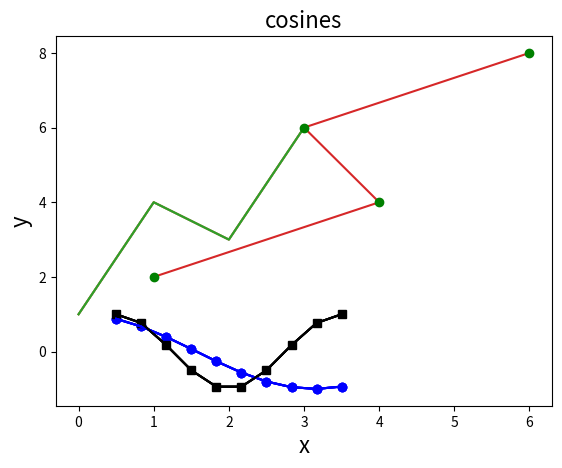

Write Python code to recreate this figure. (Note: this script raises an exception after producing the figure.)
import matplotlib.pyplot as plt
import numpy as np

plt.plot([1,4,3,6])

plt.plot([1,4,3,6]);

plt.plot([1,4,3,6])
plt.show()

plt.plot([1,4,3,6],[2,4,6,8]);

plt.plot([1,4,3,6],[2,4,6,8],color='green',marker='o',linestyle='');

# Recall:
# np is our abbrevation for numpy
# linspace(start, end, ntotal) will make an evenly spaced array of numbers
# starting with "start", going up to and including "end", and consisting of "ntotal" number of data points

x = np.linspace(0.5, 3.5, 10)
y = np.cos(x)

plt.plot(x,y)
plt.show()

plt.plot(x,y,'bo')
plt.show()

plt.plot(x,y,'bo')
plt.ylabel('cos(x)')
plt.show()

x2 = np.linspace(0.5, 3.5, 10)
y2 = np.cos(2*np.pi/3*(x-0.5))

plt.plot(x,y,'bo')
plt.plot(x2,y2,'ks')
plt.ylabel('cos(x)')
plt.show()

plt.plot(x,y,'b')
plt.plot(x2,y2,'k')
plt.ylabel('cos(x)')
plt.show()

plt.plot(x,y,'b')
plt.plot(x2,y2,'k')
plt.ylabel('y')
plt.xlabel('x')
plt.show()

plt.plot(x,y,'b')
plt.plot(x2,y2,'k')
plt.ylabel('y',fontsize=16)
plt.xlabel('x',fontsize=16)
plt.title('cosines',fontsize=16)
plt.show()

plt.plot(x,y,'b')
plt.plot(x2,y2,'k')
plt.ylabel('y',fontsize=16)
plt.xlabel('x',fontsize=16)
plt.title('cosines',fontsize=16)
plt.savefig('/home/<user>/cosines.png')

x = np.linspace(0, 2*np.pi, 100)
y1 = 3 + np.cos(x)
y2 = 1 + 0.5*np.cos(1+x/0.75)

plt.plot(x, y1, color='green', linestyle='-', linewidth=1)
plt.plot(x, y2, color='blue', linestyle='-', linewidth=1)

plt.ylim(0,4.5)
plt.yticks([0, 1, 2, 3, 4], fontsize=14)

plt.xlabel('x', fontsize=16)
plt.ylabel('y', fontsize=16)

plt.title('sinusoids', fontsize=16)

plt.text(3,0,'addedtext')

plt.annotate('Spine', xy=(6.28, 1.5), xytext=(5.5, 1.0),
            weight='bold', color='blue',
            arrowprops=dict(arrowstyle='->',
                            connectionstyle="arc3",
                            color='blue'))

plt.show();

x = np.linspace(0, 2*np.pi, 100)
y1 = 3 + np.cos(x)
y2 = 1 + 0.5*np.cos(1+x/0.75)

# Make these lines dashed
plt.plot(x, y1, color='green', linestyle='-', linewidth=1)
plt.plot(x, y2, color='blue', linestyle='-', linewidth=1)

plt.ylim(0,4.5)
# Make the x axis range from 0 to 2pi

plt.yticks([0, 1, 2, 3, 4], fontsize=14)
# Make the xticks at (0, pi, 2pi)

plt.xlabel('x', fontsize=16)
plt.ylabel('y', fontsize=16)

# Change this title to be "Anatomy of a figure"
plt.title('sinusoids', fontsize=16)

# Shift the following text to be below the title, make it more descriptive, color it blue 
plt.text(3,0,'addedtext')

# Use this annotation command to make another annotation pointing to the green line
plt.annotate('Spine', xy=(6.28, 1.5), xytext=(5.5, 1.0),
            weight='bold', color='blue',
            arrowprops=dict(arrowstyle='->',
                            connectionstyle="arc3",
                            color='blue'))

plt.show();

x = np.linspace(0, 2*np.pi, 100)
y1 = 3 + np.cos(x)
y2 = 1 + 0.5*np.cos(1+x/0.75)

plt.plot(x,y1,x,y2)
plt.show()

fig = plt.figure()
ax = fig.add_axes([0,0,1,1])

ax.plot(x,y1,x,y2)

plt.show()

fig = plt.figure()
ax = fig.add_subplot(111)

ax.plot(x,y1,x,y2)

plt.show()

fig = plt.figure(figsize=(8,8))
ax = fig.add_subplot(1, 1, 1)

ax.plot(x,y1,x,y2)

plt.show()

fig,ax = plt.subplots(1,1,figsize=(8,8))

ax.plot(x,y1,x,y2)

plt.show()

fig,ax = plt.subplots(2,1,figsize=(8,8))

ax[0].plot(x,y1)
ax[1].plot(x,y2)

plt.show()

x = np.linspace(0, 2*np.pi, 100)
y1 = 3 + np.cos(x)
y2 = 1 + 0.5*np.cos(1+x/0.75)

# Make these lines dashed
plt.plot(x, y1, color='green', linestyle='--', linewidth=1)
plt.plot(x, y2, color='blue', linestyle='--', linewidth=1)

plt.ylim(0,4.5)
# Make the x axis range from 0 to 2pi
plt.xlim(0,2*np.pi)

plt.yticks([0, 1, 2, 3, 4], fontsize=14)
# Make the xticks at (0, pi, 2pi)
plt.xticks([0,np.pi,2*np.pi])

plt.xlabel('x', fontsize=16)
plt.ylabel('y', fontsize=16)

# Change this title to be "Anatomy of a figure"
plt.title('Anatomy of a figure', fontsize=16)

# Shift the following text to be below the title, make it more descriptive, color it blue 
plt.text(3,4.3,'Title',color='blue')

# Use this annotation command to make another annotation pointing to the green line
plt.annotate('Spine', xy=(6.28, 1.5), xytext=(5.5, 1.0),
            weight='bold', color='blue',
            arrowprops=dict(arrowstyle='->',
                            connectionstyle="arc3",
                            color='blue'))
plt.annotate('Green line', xy=(0.8, 3.8), xytext=(1.5, 3.4),
            weight='bold', color='blue',
            arrowprops=dict(arrowstyle='->',
                            connectionstyle="arc3",
                            color='blue'))

plt.show();

x = np.linspace(0.5, 3.5, 10)
y = np.cos(x)

plt.scatter(x,y)
plt.show()

plt.bar(x,y)
plt.show()

plt.bar(x,y,width=0.2)
plt.show()

plt.barh(x,y,height=0.2)
plt.show()

x = np.linspace(0, 4*np.pi, 100)
y = np.linspace(-2, 2, 100)
Xgrid, Ygrid = np.meshgrid(x,y)

f = np.exp(-Ygrid**2) * np.cos(Xgrid)

plt.contourf(f)

plt.show()

x = np.linspace(0, 4*np.pi, 100)
y = np.linspace(-2, 2, 100)
Xgrid, Ygrid = np.meshgrid(x,y)

f = np.exp(-Ygrid**2) * np.cos(Xgrid)

plt.contourf(Xgrid, Ygrid, f)

plt.show()

x = np.linspace(0, 4*np.pi, 100)
y = np.linspace(-2, 2, 100)
Xgrid, Ygrid = np.meshgrid(x,y)

f = np.exp(-Ygrid**2) * np.cos(Xgrid)

plt.contourf(Xgrid, Ygrid, f)
ax = plt.gca()
ax.set_xticks([0,2*np.pi,4*np.pi])
ax.set_xticklabels(['0','$2\pi$','$4\pi$'])

plt.show()

np.random.seed(19680801)
data = np.random.randn(2, 100)

fig, axs = plt.subplots(2, 2, figsize=(6, 6))
axs[0, 0].hist(data[0])
axs[1, 0].scatter(data[0], data[1])
axs[0, 1].plot(data[0], data[1])
axs[1, 1].hist2d(data[0], data[1])

plt.show()

np.random.seed(19680801)
data = np.random.randn(2, 100)

fig, axs = plt.subplots(2, 2, figsize=(6, 6))

# for hist, use the parameters "width" and "bins" to experiment with different hist plots
axs[0, 0].hist(data[0])

# give this scatter plot y range of (-3.5,3.5), x range of (-4,4), and make the points green
axs[1, 0].scatter(data[0], data[1])

# make the lines dotted
axs[0, 1].plot(data[0], data[1])

axs[1, 1].hist2d(data[0], data[1])

plt.show()